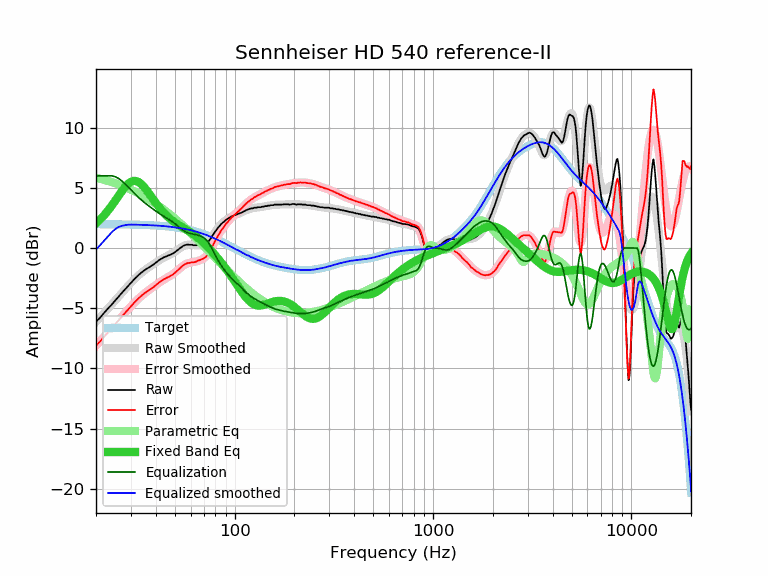

The table this chart was drawn from, first rows:
frequency, raw, error, smoothed, error_smoothed, equalization, parametric_eq, equalized_raw, equalized_smoothed, target
20, -6.12, -8.10, -6.13, -8.11, 6.00, 2.06, -0.12, -0.13, 1.98
21, -5.78, -7.76, -5.75, -7.73, 6.00, 2.38, 0.22, 0.25, 1.98
22, -5.38, -7.36, -5.38, -7.36, 6.00, 2.73, 0.62, 0.62, 1.98
23, -5.02, -6.99, -5.03, -7.01, 6.00, 3.11, 0.98, 0.97, 1.98
24, -4.70, -6.67, -4.69, -6.66, 6.00, 3.52, 1.30, 1.31, 1.97
25, -4.36, -6.33, -4.35, -6.33, 5.93, 3.93, 1.57, 1.58, 1.97
26, -4.04, -6.01, -4.03, -6.00, 5.78, 4.34, 1.75, 1.75, 1.97
27, -3.73, -5.69, -3.73, -5.69, 5.57, 4.72, 1.84, 1.85, 1.97
28, -3.44, -5.40, -3.43, -5.39, 5.33, 5.06, 1.90, 1.90, 1.96
29, -3.17, -5.12, -3.15, -5.11, 5.09, 5.33, 1.92, 1.94, 1.96
30, -2.89, -4.84, -2.89, -4.84, 4.84, 5.51, 1.96, 1.95, 1.95
31, -2.64, -4.58, -2.65, -4.59, 4.59, 5.59, 1.96, 1.95, 1.95
32, -2.41, -4.35, -2.43, -4.37, 4.37, 5.57, 1.96, 1.94, 1.94
33, -2.20, -4.13, -2.22, -4.16, 4.16, 5.46, 1.96, 1.93, 1.93
34, -2.02, -3.94, -2.04, -3.97, 3.97, 5.28, 1.95, 1.93, 1.93
35, -1.86, -3.78, -1.87, -3.79, 3.79, 5.06, 1.94, 1.92, 1.92
36, -1.73, -3.64, -1.72, -3.63, 3.63, 4.80, 1.91, 1.91, 1.91
37, -1.61, -3.51, -1.58, -3.49, 3.49, 4.54, 1.88, 1.90, 1.90
38, -1.48, -3.37, -1.45, -3.34, 3.34, 4.27, 1.87, 1.89, 1.89
39, -1.37, -3.25, -1.32, -3.21, 3.21, 4.01, 1.84, 1.88, 1.88
40, -1.22, -3.09, -1.20, -3.08, 3.08, 3.76, 1.86, 1.87, 1.87
41, -1.09, -2.95, -1.09, -2.95, 2.95, 3.53, 1.87, 1.86, 1.86
42, -0.96, -2.81, -0.99, -2.84, 2.84, 3.31, 1.88, 1.85, 1.85
43, -0.86, -2.69, -0.89, -2.72, 2.72, 3.11, 1.87, 1.84, 1.84
44, -0.77, -2.59, -0.80, -2.62, 2.62, 2.93, 1.86, 1.82, 1.82
45, -0.71, -2.52, -0.72, -2.53, 2.53, 2.76, 1.82, 1.81, 1.81
46, -0.64, -2.43, -0.64, -2.43, 2.43, 2.61, 1.80, 1.79, 1.79
47, -0.59, -2.36, -0.56, -2.34, 2.34, 2.47, 1.75, 1.78, 1.78
48, -0.51, -2.27, -0.48, -2.24, 2.24, 2.34, 1.74, 1.76, 1.76
49, -0.44, -2.18, -0.40, -2.14, 2.14, 2.23, 1.70, 1.74, 1.74
50, -0.34, -2.06, -0.31, -2.03, 2.03, 2.12, 1.69, 1.72, 1.72
51, -0.23, -1.93, -0.21, -1.91, 1.91, 2.02, 1.69, 1.70, 1.70
52, -0.13, -1.81, -0.11, -1.79, 1.79, 1.93, 1.67, 1.68, 1.68
53, -0.01, -1.67, -0.02, -1.68, 1.68, 1.84, 1.67, 1.66, 1.66
54, 0.09, -1.54, 0.07, -1.57, 1.57, 1.76, 1.66, 1.64, 1.64
55, 0.18, -1.43, 0.15, -1.47, 1.47, 1.68, 1.65, 1.61, 1.61
56, 0.23, -1.36, 0.20, -1.39, 1.39, 1.61, 1.62, 1.59, 1.59
57, 0.27, -1.29, 0.24, -1.32, 1.32, 1.53, 1.59, 1.56, 1.56
58, 0.29, -1.25, 0.27, -1.27, 1.27, 1.46, 1.56, 1.54, 1.54
59, 0.27, -1.24, 0.28, -1.23, 1.23, 1.38, 1.50, 1.51, 1.51
60, 0.27, -1.21, 0.28, -1.20, 1.20, 1.30, 1.48, 1.48, 1.48
61, 0.27, -1.18, 0.27, -1.18, 1.18, 1.22, 1.45, 1.45, 1.45
62, 0.23, -1.19, 0.27, -1.16, 1.16, 1.14, 1.39, 1.42, 1.42
63, 0.23, -1.16, 0.26, -1.14, 1.14, 1.06, 1.37, 1.39, 1.39
64, 0.23, -1.13, 0.25, -1.11, 1.11, 0.97, 1.34, 1.36, 1.36
65, 0.27, -1.06, 0.25, -1.08, 1.08, 0.88, 1.35, 1.33, 1.33
66, 0.27, -1.02, 0.25, -1.04, 1.04, 0.79, 1.32, 1.30, 1.30
67, 0.27, -0.99, 0.26, -1.01, 1.01, 0.70, 1.28, 1.26, 1.26
68, 0.29, -0.94, 0.27, -0.96, 0.96, 0.60, 1.25, 1.23, 1.23
69, 0.29, -0.90, 0.29, -0.91, 0.91, 0.51, 1.20, 1.19, 1.19
70, 0.31, -0.84, 0.32, -0.84, 0.84, 0.41, 1.15, 1.16, 1.16
71, 0.33, -0.79, 0.36, -0.76, 0.76, 0.31, 1.09, 1.12, 1.12
72, 0.39, -0.69, 0.42, -0.66, 0.66, 0.21, 1.06, 1.08, 1.08
73, 0.47, -0.57, 0.50, -0.55, 0.55, 0.11, 1.02, 1.05, 1.05
74, 0.56, -0.44, 0.60, -0.41, 0.41, 0.00, 0.97, 1.01, 1.01
75, 0.70, -0.27, 0.71, -0.26, 0.26, -0.10, 0.96, 0.97, 0.97
76, 0.82, -0.11, 0.84, -0.09, 0.09, -0.20, 0.92, 0.93, 0.93
77, 0.99, 0.10, 0.97, 0.08, -0.08, -0.31, 0.91, 0.89, 0.89
78, 1.13, 0.28, 1.11, 0.26, -0.26, -0.41, 0.87, 0.85, 0.85
79, 1.26, 0.45, 1.25, 0.44, -0.44, -0.51, 0.82, 0.81, 0.81
... 553 more rows
